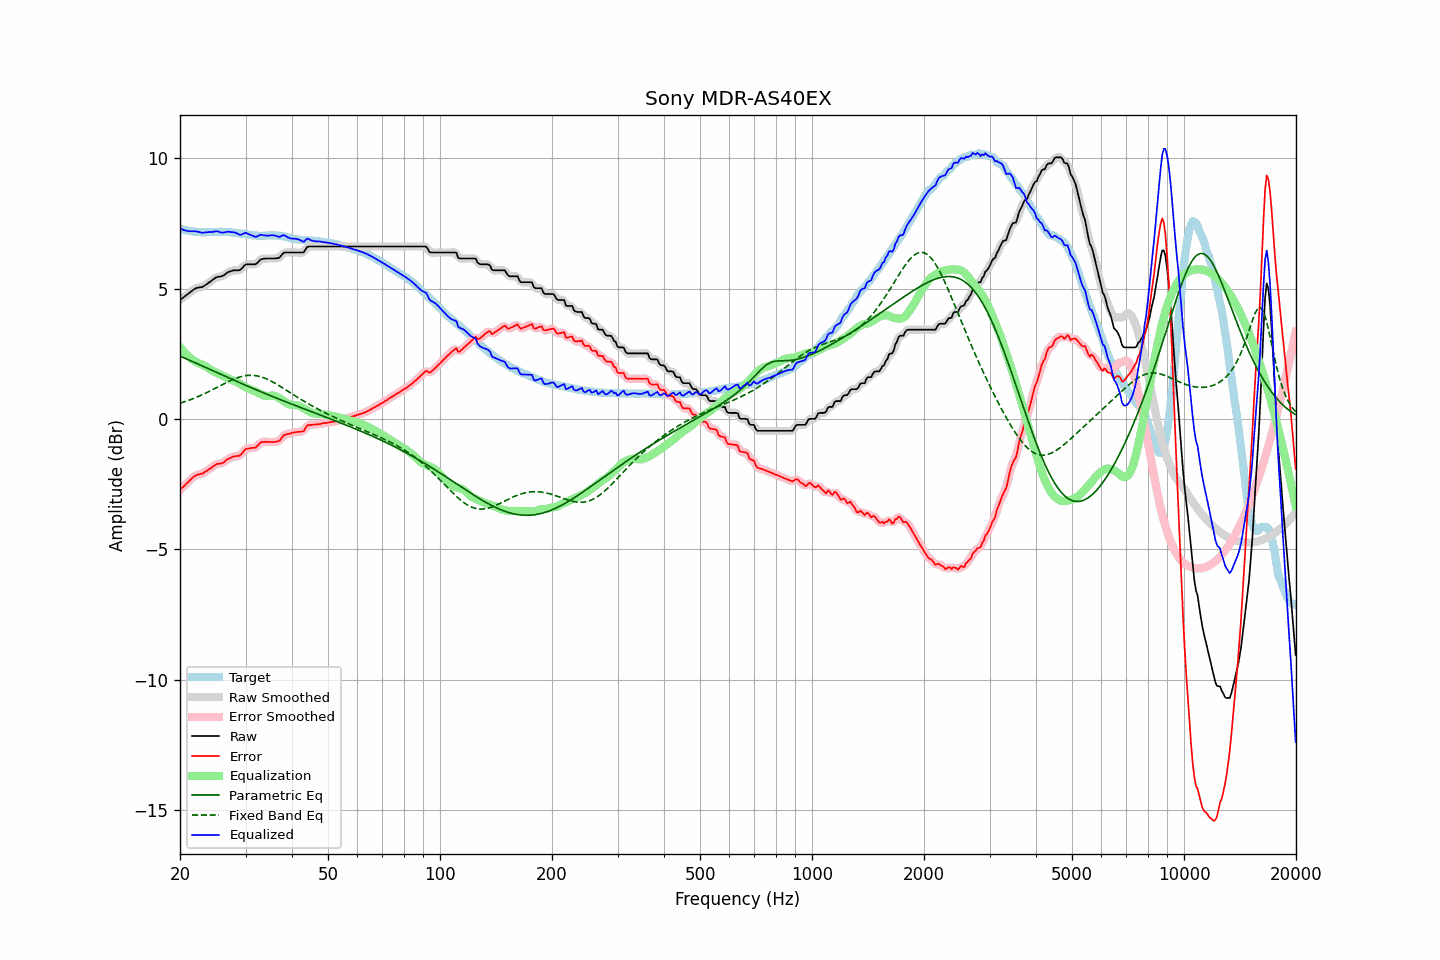

The data file committed next to this chart (first rows):
frequency, raw, error, smoothed, error_smoothed, equalization, parametric_eq, fixed_band_eq, equalized_raw, equalized_smoothed, target
20.00, 4.56, -2.73, 4.56, -2.73, 2.75, 2.41, 0.60, 7.31, 7.31, 7.29
20.20, 4.61, -2.66, 4.61, -2.67, 2.67, 2.38, 0.62, 7.28, 7.28, 7.27
20.40, 4.65, -2.61, 4.65, -2.61, 2.60, 2.36, 0.64, 7.25, 7.25, 7.26
20.61, 4.70, -2.55, 4.70, -2.55, 2.53, 2.33, 0.66, 7.23, 7.23, 7.25
20.81, 4.75, -2.48, 4.75, -2.49, 2.47, 2.30, 0.68, 7.22, 7.22, 7.23
21.02, 4.79, -2.43, 4.79, -2.43, 2.41, 2.27, 0.70, 7.20, 7.20, 7.22
21.23, 4.84, -2.37, 4.84, -2.37, 2.36, 2.25, 0.72, 7.20, 7.20, 7.21
21.44, 4.89, -2.31, 4.89, -2.31, 2.31, 2.22, 0.75, 7.20, 7.20, 7.20
21.66, 4.94, -2.25, 4.94, -2.25, 2.26, 2.19, 0.77, 7.20, 7.20, 7.19
21.87, 4.98, -2.20, 4.98, -2.20, 2.22, 2.16, 0.80, 7.20, 7.20, 7.18
22.09, 5.01, -2.17, 5.01, -2.16, 2.18, 2.14, 0.82, 7.19, 7.19, 7.18
22.31, 5.03, -2.14, 5.03, -2.14, 2.15, 2.11, 0.85, 7.18, 7.18, 7.17
22.54, 5.04, -2.13, 5.04, -2.13, 2.12, 2.08, 0.87, 7.16, 7.16, 7.17
22.76, 5.05, -2.11, 5.05, -2.11, 2.10, 2.05, 0.90, 7.15, 7.15, 7.16
22.99, 5.06, -2.10, 5.07, -2.09, 2.07, 2.02, 0.93, 7.13, 7.14, 7.16
23.22, 5.10, -2.05, 5.10, -2.06, 2.05, 2.00, 0.96, 7.15, 7.14, 7.15
23.45, 5.14, -2.01, 5.14, -2.02, 2.01, 1.97, 0.99, 7.15, 7.15, 7.15
23.69, 5.18, -1.98, 5.18, -1.98, 1.98, 1.94, 1.02, 7.16, 7.16, 7.16
23.92, 5.23, -1.93, 5.23, -1.94, 1.93, 1.91, 1.05, 7.17, 7.16, 7.16
24.16, 5.27, -1.90, 5.27, -1.90, 1.89, 1.88, 1.08, 7.16, 7.16, 7.17
24.40, 5.32, -1.85, 5.32, -1.85, 1.85, 1.86, 1.11, 7.17, 7.17, 7.17
24.65, 5.36, -1.81, 5.37, -1.81, 1.82, 1.83, 1.14, 7.18, 7.18, 7.17
24.89, 5.41, -1.76, 5.41, -1.76, 1.79, 1.80, 1.18, 7.20, 7.19, 7.17
25.14, 5.44, -1.73, 5.43, -1.74, 1.76, 1.77, 1.21, 7.20, 7.19, 7.17
25.39, 5.45, -1.72, 5.45, -1.72, 1.73, 1.75, 1.24, 7.18, 7.18, 7.17
25.65, 5.46, -1.72, 5.46, -1.71, 1.70, 1.72, 1.27, 7.16, 7.16, 7.18
25.91, 5.47, -1.71, 5.47, -1.70, 1.67, 1.69, 1.30, 7.14, 7.15, 7.18
26.16, 5.50, -1.67, 5.50, -1.67, 1.65, 1.66, 1.34, 7.15, 7.15, 7.18
26.43, 5.54, -1.63, 5.54, -1.63, 1.62, 1.63, 1.37, 7.15, 7.16, 7.16
26.69, 5.59, -1.57, 5.59, -1.58, 1.58, 1.61, 1.40, 7.17, 7.17, 7.16
26.96, 5.63, -1.53, 5.62, -1.54, 1.55, 1.58, 1.43, 7.18, 7.17, 7.16
27.23, 5.65, -1.51, 5.65, -1.51, 1.52, 1.55, 1.46, 7.17, 7.17, 7.16
27.50, 5.67, -1.48, 5.67, -1.48, 1.49, 1.52, 1.49, 7.16, 7.17, 7.15
27.77, 5.69, -1.45, 5.69, -1.45, 1.47, 1.50, 1.51, 7.16, 7.16, 7.14
28.05, 5.70, -1.44, 5.70, -1.44, 1.45, 1.47, 1.54, 7.15, 7.15, 7.14
28.33, 5.70, -1.43, 5.70, -1.43, 1.43, 1.44, 1.56, 7.13, 7.12, 7.13
28.62, 5.70, -1.43, 5.70, -1.43, 1.40, 1.42, 1.58, 7.10, 7.09, 7.13
28.90, 5.70, -1.41, 5.71, -1.40, 1.36, 1.39, 1.60, 7.06, 7.07, 7.11
29.19, 5.74, -1.36, 5.75, -1.36, 1.32, 1.36, 1.62, 7.06, 7.07, 7.10
29.48, 5.81, -1.29, 5.81, -1.29, 1.28, 1.34, 1.64, 7.09, 7.09, 7.10
29.78, 5.88, -1.21, 5.87, -1.22, 1.24, 1.31, 1.65, 7.12, 7.12, 7.09
30.08, 5.93, -1.15, 5.92, -1.17, 1.21, 1.28, 1.66, 7.14, 7.12, 7.08
30.38, 5.93, -1.15, 5.93, -1.14, 1.18, 1.26, 1.67, 7.11, 7.11, 7.08
30.68, 5.93, -1.13, 5.93, -1.13, 1.15, 1.23, 1.67, 7.08, 7.08, 7.06
30.99, 5.93, -1.12, 5.93, -1.12, 1.12, 1.20, 1.67, 7.05, 7.05, 7.05
31.30, 5.93, -1.11, 5.93, -1.12, 1.10, 1.18, 1.67, 7.03, 7.03, 7.04
31.61, 5.93, -1.11, 5.93, -1.11, 1.08, 1.15, 1.67, 7.01, 7.00, 7.04
31.93, 5.93, -1.11, 5.94, -1.09, 1.05, 1.13, 1.66, 6.98, 6.99, 7.04
32.24, 5.98, -1.04, 5.98, -1.04, 1.02, 1.10, 1.65, 7.00, 7.00, 7.02
32.57, 6.04, -0.98, 6.04, -0.98, 0.99, 1.07, 1.63, 7.03, 7.03, 7.02
32.89, 6.11, -0.91, 6.09, -0.92, 0.95, 1.05, 1.62, 7.06, 7.05, 7.02
33.22, 6.13, -0.89, 6.13, -0.89, 0.93, 1.02, 1.60, 7.06, 7.05, 7.02
33.55, 6.14, -0.89, 6.15, -0.88, 0.90, 1.00, 1.58, 7.04, 7.05, 7.03
33.89, 6.15, -0.88, 6.15, -0.88, 0.88, 0.97, 1.55, 7.03, 7.03, 7.03
34.23, 6.15, -0.88, 6.15, -0.88, 0.88, 0.95, 1.53, 7.03, 7.03, 7.03
34.57, 6.15, -0.89, 6.15, -0.88, 0.88, 0.92, 1.50, 7.03, 7.03, 7.04
34.92, 6.15, -0.88, 6.15, -0.89, 0.89, 0.90, 1.47, 7.04, 7.04, 7.03
35.27, 6.15, -0.89, 6.15, -0.89, 0.89, 0.87, 1.44, 7.04, 7.04, 7.04
35.62, 6.15, -0.89, 6.15, -0.89, 0.89, 0.85, 1.41, 7.04, 7.04, 7.04
35.97, 6.15, -0.89, 6.15, -0.88, 0.88, 0.82, 1.37, 7.03, 7.03, 7.04
... 635 more rows
